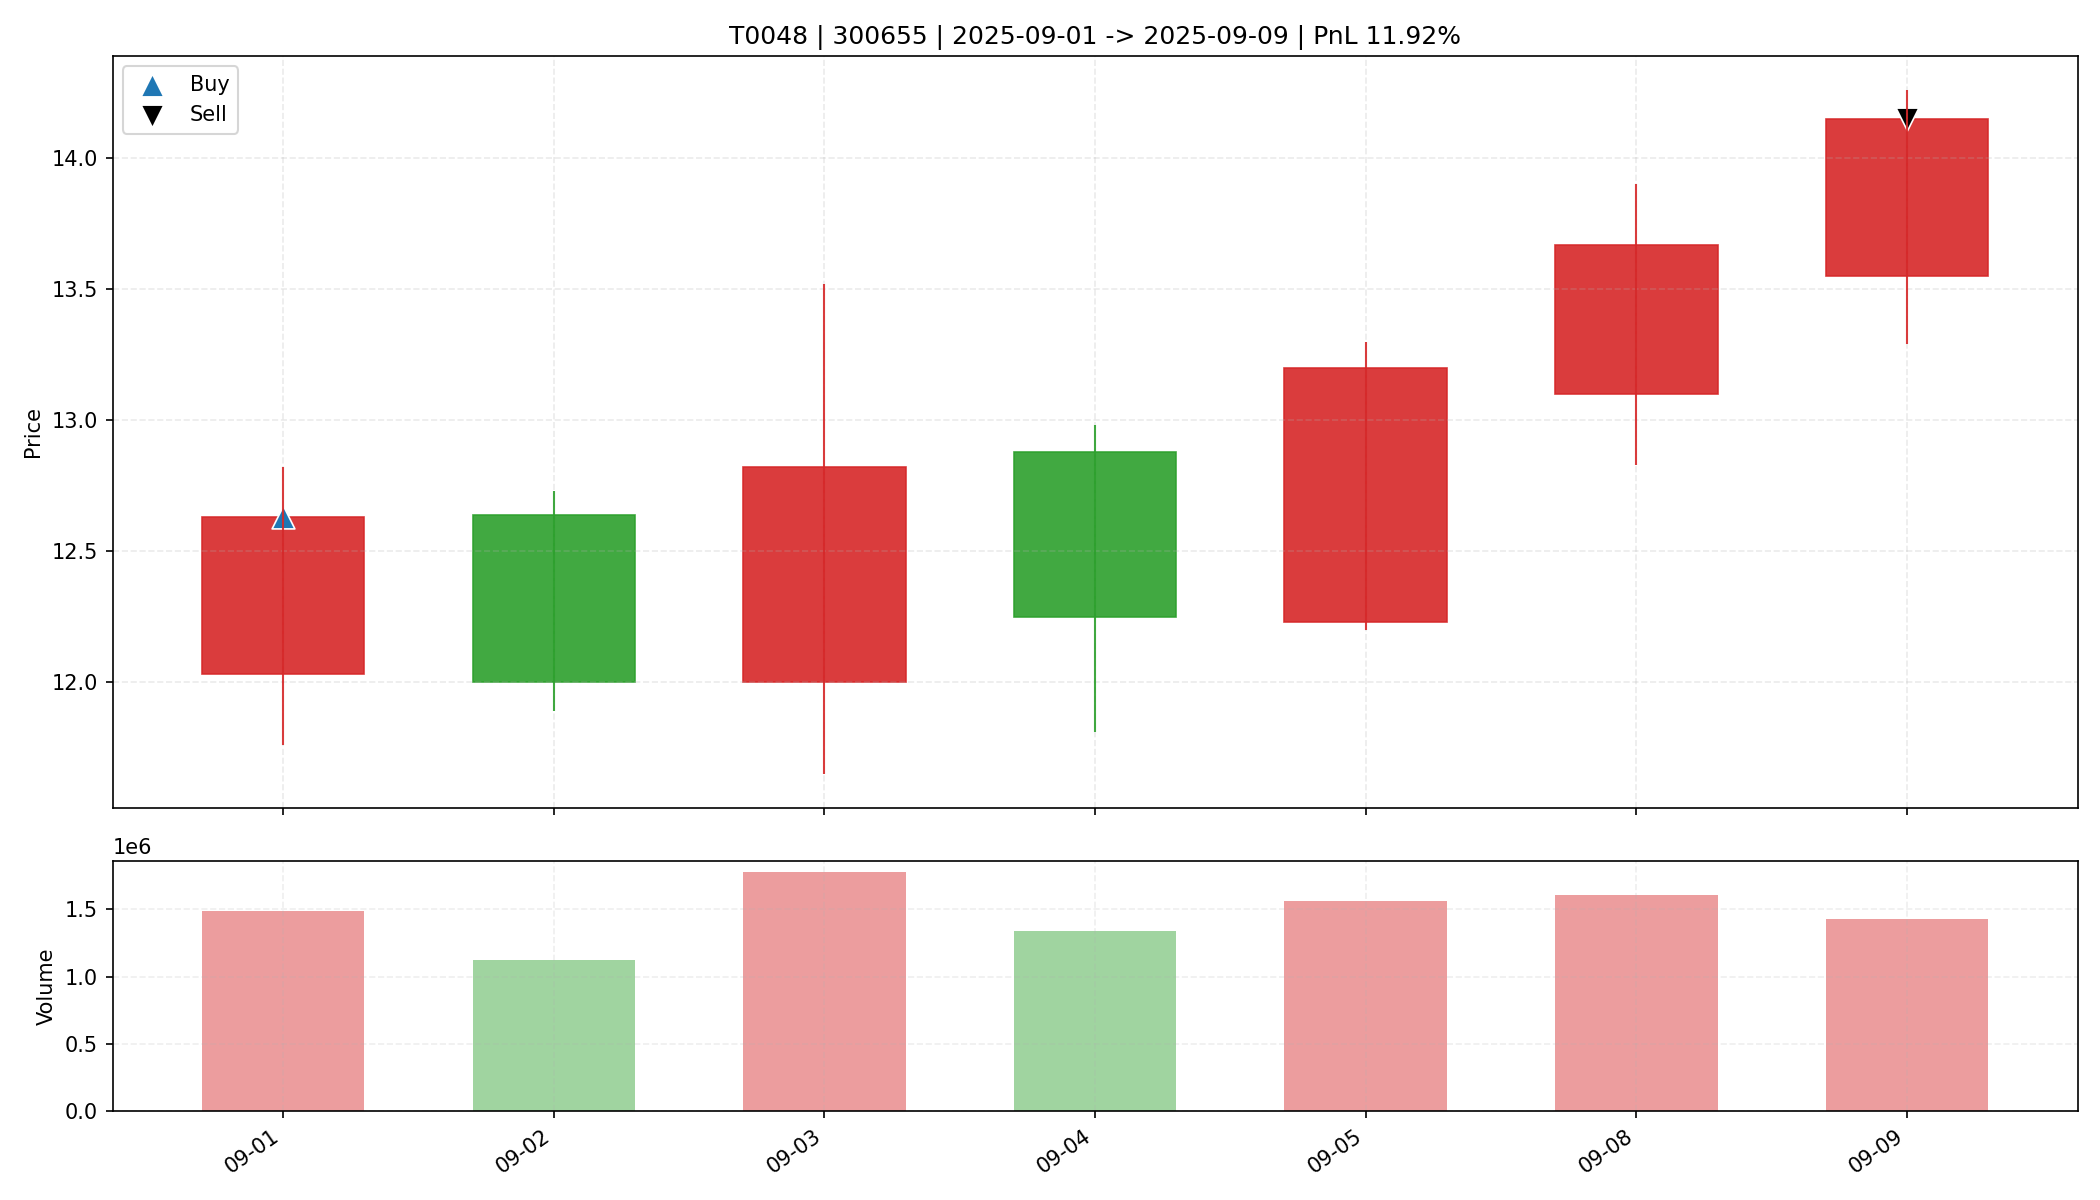

Source data for this figure (header and first rows):
date, open, high, low, close, amount, volume, trade_id, code, buy_date, sell_date, buy_price, sell_price, matched_shares, buy_reason, sell_reason, sell_profit_pct, sell_hold_days, is_buy_day, is_sell_day, holding_day_index
2025-09-01, 12.03, 12.82, 11.76, 12.63, 1833164672, 1489540, T0048, 300655, 2025-09-01, 2025-09-09, 12.63, 14.15, 1300, 前10日振幅9.8%, 阳线涨幅5.0%, 突破均线, 爆发放量2.1倍, MA…, 主动止盈半仓-MA5乖离率7.05%>7.00%, 11.92, 6.0, True, False, 0
2025-09-02, 12.64, 12.73, 11.89, 12.0, 1371493120, 1121309, T0048, 300655, 2025-09-01, 2025-09-09, 12.63, 14.15, 1300, 前10日振幅9.8%, 阳线涨幅5.0%, 突破均线, 爆发放量2.1倍, MA…, 主动止盈半仓-MA5乖离率7.05%>7.00%, 11.92, 6.0, False, False, 1
2025-09-03, 12.0, 13.52, 11.65, 12.82, 2258434560, 1774562, T0048, 300655, 2025-09-01, 2025-09-09, 12.63, 14.15, 1300, 前10日振幅9.8%, 阳线涨幅5.0%, 突破均线, 爆发放量2.1倍, MA…, 主动止盈半仓-MA5乖离率7.05%>7.00%, 11.92, 6.0, False, False, 2
2025-09-04, 12.88, 12.98, 11.81, 12.25, 1655553792, 1342083, T0048, 300655, 2025-09-01, 2025-09-09, 12.63, 14.15, 1300, 前10日振幅9.8%, 阳线涨幅5.0%, 突破均线, 爆发放量2.1倍, MA…, 主动止盈半仓-MA5乖离率7.05%>7.00%, 11.92, 6.0, False, False, 3
2025-09-05, 12.23, 13.3, 12.2, 13.2, 2004071680, 1564097, T0048, 300655, 2025-09-01, 2025-09-09, 12.63, 14.15, 1300, 前10日振幅9.8%, 阳线涨幅5.0%, 突破均线, 爆发放量2.1倍, MA…, 主动止盈半仓-MA5乖离率7.05%>7.00%, 11.92, 6.0, False, False, 4
2025-09-08, 13.1, 13.9, 12.83, 13.67, 2166012672, 1607709, T0048, 300655, 2025-09-01, 2025-09-09, 12.63, 14.15, 1300, 前10日振幅9.8%, 阳线涨幅5.0%, 突破均线, 爆发放量2.1倍, MA…, 主动止盈半仓-MA5乖离率7.05%>7.00%, 11.92, 6.0, False, False, 5
2025-09-09, 13.55, 14.26, 13.29, 14.15, 1968190464, 1430722, T0048, 300655, 2025-09-01, 2025-09-09, 12.63, 14.15, 1300, 前10日振幅9.8%, 阳线涨幅5.0%, 突破均线, 爆发放量2.1倍, MA…, 主动止盈半仓-MA5乖离率7.05%>7.00%, 11.92, 6.0, False, True, 6
